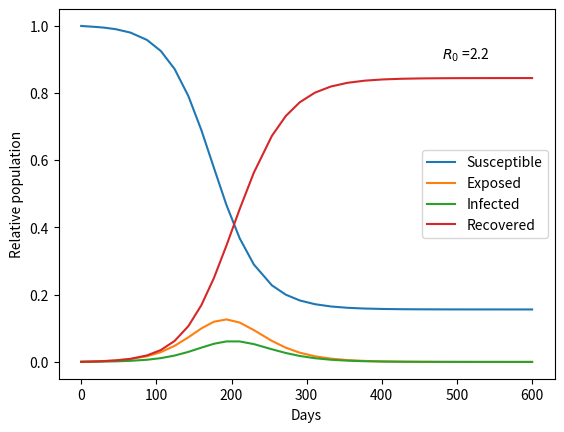

Here is the Python script that generated this plot:
#!/usr/bin/env python3
# -*- coding: utf-8 -*-
"""
Created on Sun Nov  8 18:10:21 2020

[redacted]
"""

import numpy as np
import matplotlib.pyplot as plt

from scipy.integrate import solve_ivp

N = 1e4
perc_inf = 0.1
days = 600
beta = 0.22
tau = 20
tar = 10


def SEIR(perc_inf, beta, tau, tar, days):
    # calculate constants
    frac_inf = perc_inf/100
    gamma = 1/tau
    mu = 1/tar
    R0 = beta/mu

    y0 = np.array([(1-frac_inf), 0, frac_inf, 0])
    y = y0

    def ddt(t, y):
        return np.array([-beta*y[0]*y[2],                   # ds/dt
                         beta*y[0]*y[2] - gamma*y[1],       # de/dt
                         gamma*y[1] - mu*y[2],              # di/dt
                         mu*y[2]])                          # dr/dt

    y = solve_ivp(fun=ddt, t_span=(0, days), y0=y0)

    plt.figure()
    plt.plot(y.t, y.y.T)
    # plt.legend(["s", "e", "i", "r"])
    plt.legend(["Susceptible", "Exposed", "Infected", "Recovered"])
    plt.text(0.8*days, 0.9, r'$R_{0}$ ='+str(np.round(R0, 2)))
    plt.xlabel('Days')
    plt.ylabel('Relative population')

    return y, R0


y, R0 = SEIR(perc_inf, beta, tau, tar, days)

g = 1-(1/R0)


# # Interactive (jupyter)

# from ipywidgets.widgets import interact, IntSlider, FloatSlider, Layout
# style = {'description_width': '150px'}
# slider_layout = Layout(width='99%')

# interact(SEIR,
#          perc_inf=FloatSlider(min=0, max=5, step=0.01, value=0.1,
#                               description='Fraction of infected',
#                               style=style, layout=slider_layout),
#          beta=FloatSlider(min=0, max=0.5, step=0.02, value=0.2,
#                           description='Probability of infection',
#                           style=style, layout=slider_layout),
#          tau=IntSlider(min=0, max=30, step=1, value=20,
#                        description='Incubation time',
#                        style=style, layout=slider_layout),
#          tar=IntSlider(min=0, max=30, step=1, value=10,
#                        description='Recovery time',
#                        style=style, layout=slider_layout),
#          days=IntSlider(min=0, max=1200, step=100, value=900,
#                         description='Number of days',
#                         style=style, layout=slider_layout))
